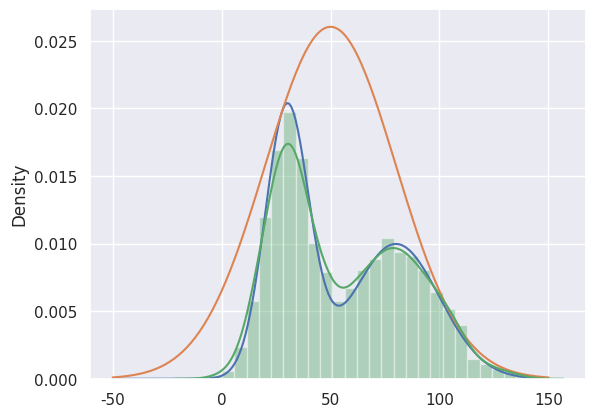

The matplotlib source for this figure:
import numpy as np
import scipy.stats as st
import seaborn as sns
import matplotlib.pyplot as plt
import time

sns.set()


def p(x):
    return 0.5*st.norm.pdf(x, loc=30, scale=10) + 0.5*st.norm.pdf(x, loc=80, scale=20)
    
def q(x):
    return st.norm.pdf(x, loc=50, scale=30)
    '''mean=50,std=30'''

x = np.arange(-50, 151)
pp=p(x)
qq=q(x)
k = max(p(x) / q(x))


def rejection_sampling(iter=1000):
    samples = []

    for i in range(iter):
        z = np.random.normal(50, 30)
        u = np.random.uniform(0, k*q(z))

        if u <= p(z):
            samples.append(z)

    return np.array(samples)


if __name__ == '__main__':
    start = time.time()
    plt.plot(x, p(x))
    plt.plot(x, k*q(x))
    plt.show()

    s = rejection_sampling(iter=10000)
    sns.distplot(s)
    print('运行' + str(time.time() - start) + 's')